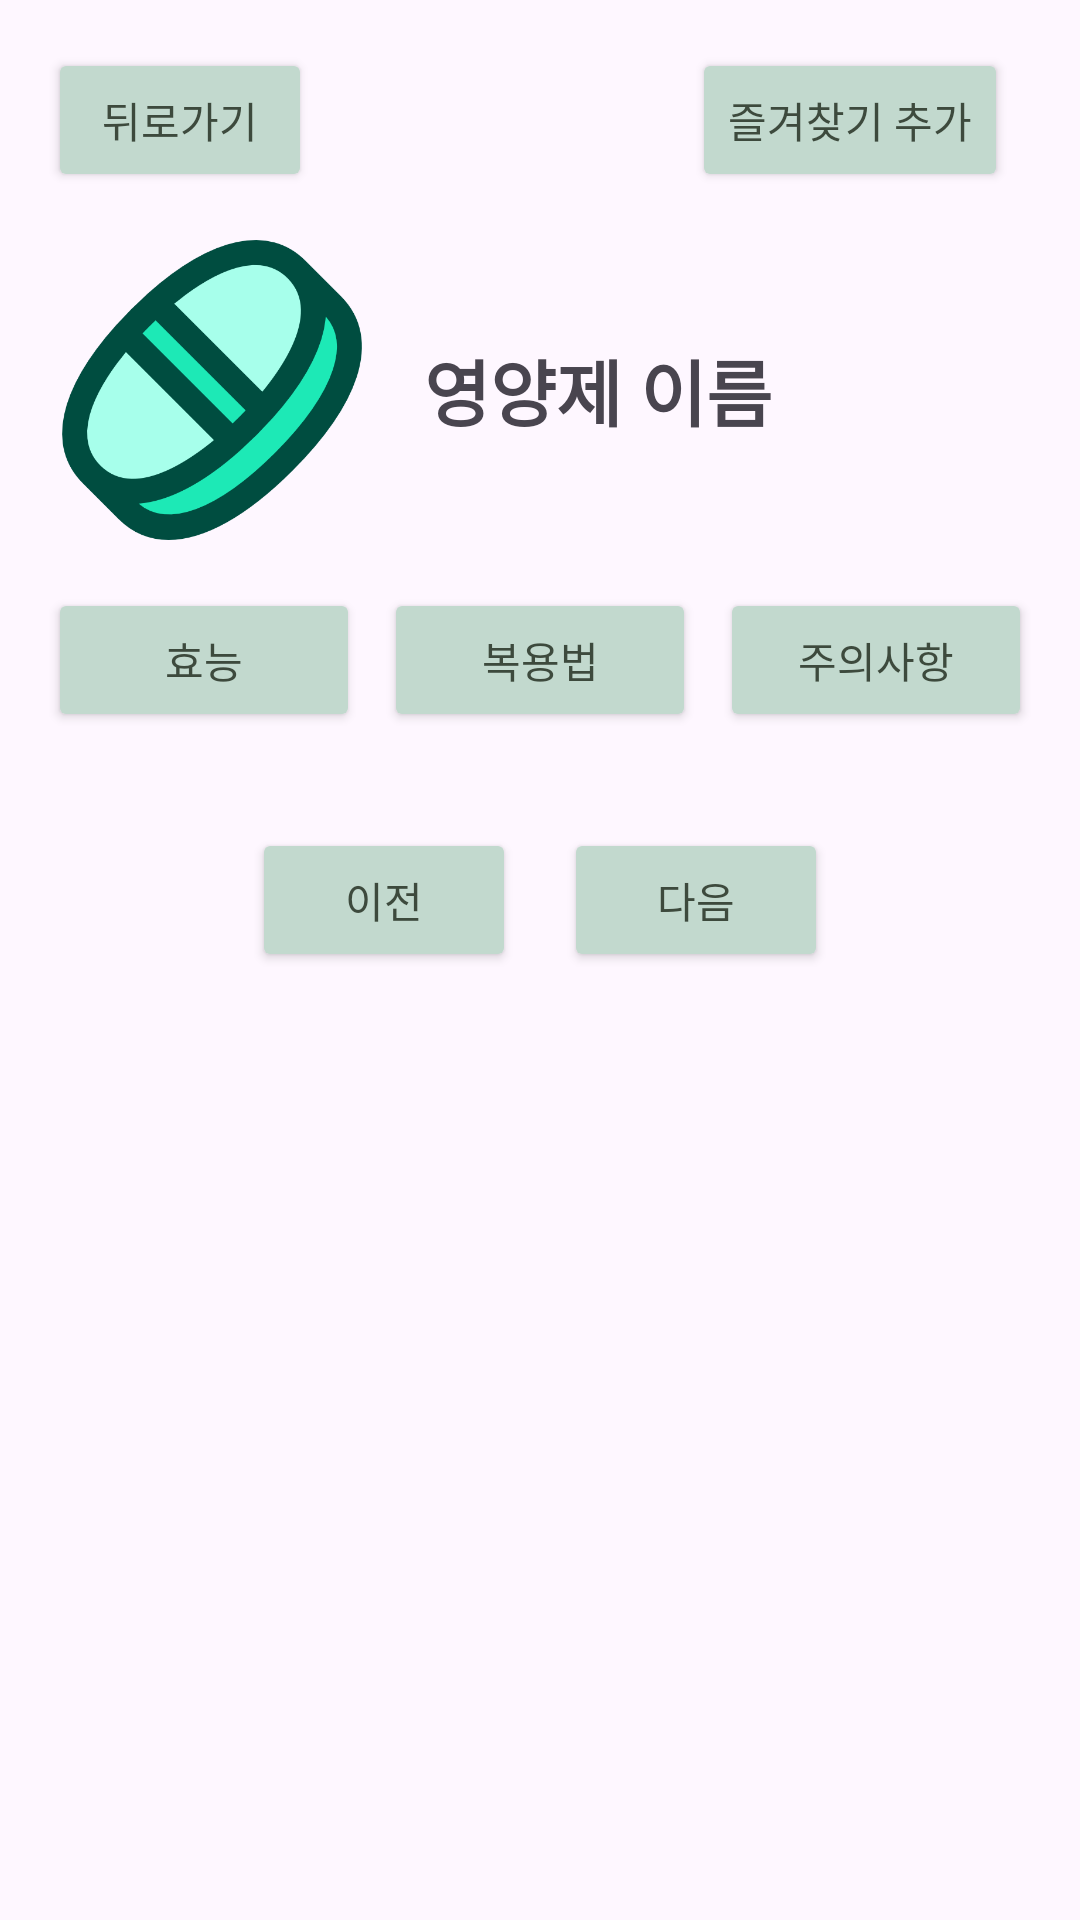

Android layout source for this screen:
<!-- AndroidManifest.xml: application theme Theme.Nutriwish -->
<!-- res/layout/fragment_supplement_detail.xml -->
<?xml version="1.0" encoding="utf-8"?>
<LinearLayout xmlns:android="http://schemas.android.com/apk/res/android"
    xmlns:tools="http://schemas.android.com/tools"
    android:layout_width="match_parent"
    android:layout_height="match_parent"
    android:orientation="vertical"
    android:padding="16dp">


    
    <RelativeLayout
        android:layout_width="match_parent"
        android:layout_height="wrap_content"
        android:layout_marginBottom="16dp">

        
        <Button
            android:id="@+id/button_favorite_toggle"
            android:layout_width="wrap_content"
            android:layout_height="wrap_content"
            android:layout_alignParentEnd="true"
            android:layout_marginEnd="8dp"
            android:backgroundTint="@color/button_color"
            android:textColor="@color/button_text"
            android:text="즐겨찾기 추가"
            android:fontFamily="@font/gamtan"
            android:textSize="14sp" />

        
        <Button
            android:id="@+id/button_back"
            android:layout_width="wrap_content"
            android:layout_height="wrap_content"
            android:layout_alignParentStart="true"
            android:backgroundTint="@color/button_color"
            android:textColor="@color/button_text"
            android:text="뒤로가기"
            android:fontFamily="@font/gamtan"
            android:textSize="14sp" />
    </RelativeLayout>

    <LinearLayout
        android:layout_width="match_parent"
        android:layout_height="wrap_content"
        android:orientation="horizontal"
        android:layout_marginBottom="16dp">

        
        <ImageView
            android:id="@+id/supplement_image"
            android:layout_width="0dp"
            android:layout_height="100dp"
            android:layout_weight="1"
            android:src="@drawable/supplement" />

        
        <TextView
            android:id="@+id/supplement_title"
            android:layout_width="0dp"
            android:layout_height="match_parent"
            android:layout_weight="2"
            android:gravity="center_vertical"
            android:paddingStart="16dp"
            android:text="영양제 이름"
            android:fontFamily="@font/gamtan"
            android:textAlignment="viewStart"
            android:textSize="24sp"
            android:textStyle="bold"
            tools:ignore="RtlCompat" />
    </LinearLayout>

    
    <LinearLayout
        android:layout_width="match_parent"
        android:layout_height="wrap_content"
        android:orientation="horizontal"
        android:layout_marginBottom="16dp"
        android:gravity="center">

        <Button
            android:id="@+id/button_benefits"
            android:layout_width="0dp"
            android:layout_height="wrap_content"
            android:layout_weight="1"
            android:backgroundTint="@color/button_color"
            android:textColor="@color/button_text"
            android:text="효능"
            android:fontFamily="@font/gamtan"
            android:layout_marginEnd="4dp" />

        <Button
            android:id="@+id/button_usage"
            android:layout_width="0dp"
            android:layout_height="wrap_content"
            android:layout_weight="1"
            android:backgroundTint="@color/button_color"
            android:textColor="@color/button_text"
            android:text="복용법"
            android:layout_marginEnd="4dp"
            android:fontFamily="@font/gamtan"
            android:layout_marginStart="4dp" />

        <Button
            android:id="@+id/button_precautions"
            android:layout_width="0dp"
            android:layout_height="wrap_content"
            android:layout_weight="1"
            android:backgroundTint="@color/button_color"
            android:textColor="@color/button_text"
            android:text="주의사항"
            android:fontFamily="@font/gamtan"
            android:layout_marginStart="4dp" />
    </LinearLayout>

    
    <TextView
        android:id="@+id/text_content"
        android:layout_width="match_parent"
        android:layout_height="wrap_content"
        android:text="여기에 내용을 표시합니다."
        android:fontFamily="@font/kcchanbit"
        android:textSize="16sp"
        android:padding="16dp"
        android:background="#EFEFEF"
        android:visibility="gone" />

    
    <LinearLayout
        android:layout_width="match_parent"
        android:layout_height="wrap_content"
        android:orientation="horizontal"
        android:gravity="center"
        android:layout_marginTop="16dp">

        <Button
            android:id="@+id/button_previous"
            android:layout_width="wrap_content"
            android:layout_height="wrap_content"
            android:backgroundTint="@color/button_color"
            android:textColor="@color/button_text"
            android:fontFamily="@font/gamtan"
            android:text="이전" />

        <Button
            android:id="@+id/button_next"
            android:layout_width="wrap_content"
            android:layout_height="wrap_content"
            android:backgroundTint="@color/button_color"
            android:textColor="@color/button_text"
            android:text="다음"
            android:fontFamily="@font/gamtan"
            android:layout_marginStart="16dp" />
    </LinearLayout>
</LinearLayout>
<!-- resources referenced by this layout -->
<resources>
  <color name="button_color">#c2d9ce</color>
  <color name="button_text">#3d4a3d</color>
  <!-- drawable supplement: png bitmap (drawable, 26650 bytes) -->
  <style name="Theme.Nutriwish" parent="Base.Theme.Nutriwish" />
  <style name="Base.Theme.Nutriwish" parent="Theme.Material3.DayNight.NoActionBar">
          
          
          <item name="colorPrimaryDark">#c8e6c8</item>
      </style>
</resources>
